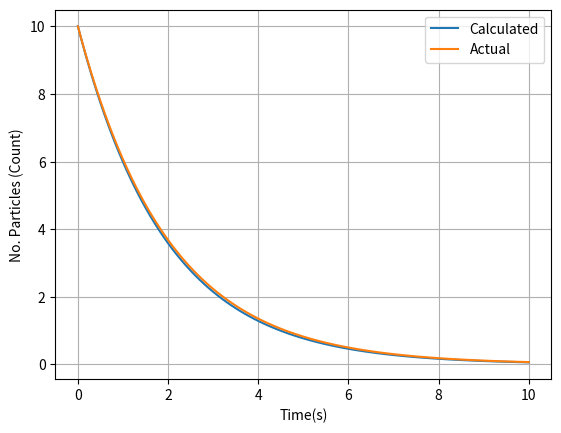
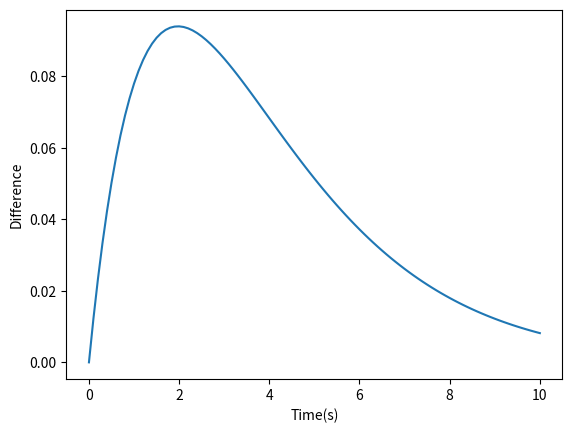
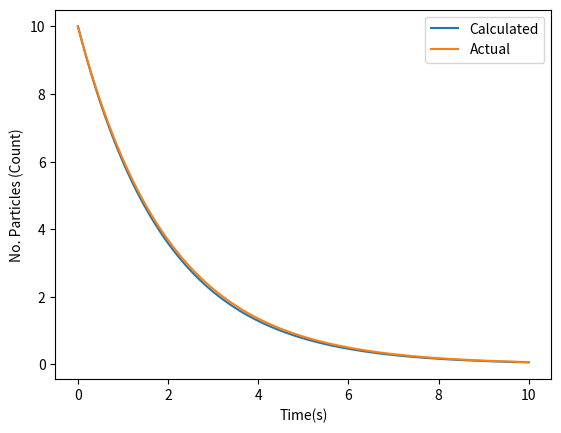

Source code (Python) for these figures, in order:
# -*- coding: utf-8 -*-
"""
Created on Tue Sep 15 14:19:32 2026

@author: Aaron Dignam
"""

import numpy as np

# Euler form:
    #N(t + dt) = N(t) - N(t)dt/tau

# Variables
dt = 0.1 # Time step
tmax =  10 # Maximum time
tau = 2.0 # Time constant

# Initial Conditions
t = 0 # Start time
ta = 0 # Start time for actual time
No = 10 # Initial quantity
NtAcalc = 10
# Arrays
Nt = np.array([No]) # No. Radiation at a given time array
time = np.array([t]) # Time array
NtA = np.array([10]) # Actual no. particles
timea = np.array([0]) # Actual time

# Loop which calculates new values for calculated
while True:
    # Calculating new N value
    N = Nt[-1] - ((Nt[-1]/tau) * dt)
    # Calculate next time
    t = t + dt
    #print(N, t)
    # Append N and t to arrays
    Nt = np.append(Nt, [N]) # Append to Radiation No. array
    time = np.append(time, [t]) # Append to time array
    # Loop ending condition
    if abs(t - tmax) < dt/2:
        break

print(f"N-array: {NtA} // No. Elements: {NtA.size}")
print()
print(f"Time-array: {timea} // No. Elements: {timea.size}")

# Loop which shows exact values of N(t)

while True:
    # Next time
    ta = ta + dt
    # Get actual N values
    Na = No * np.exp(-ta/tau)
    # Append N and t
    NtA = np.append(NtA, [Na]) # Append actual no. particles
    timea = np.append(timea, [ta]) # Append actual t
    #print(f"{NtA}, {timea}")
    # Loop breaker
    if abs(ta - tmax) < dt/2:
        break

# print(f"N-array(actual): {NtA} // No. Elements: {NtA.size}")
# print()
# print(f"Time-array(actual): {timea} // No. Elements: {timea.size}")


#Plotting a graph to represent data
import matplotlib.pyplot as plt

#Calculated graph
fig, ax = plt.subplots()
ax.plot(time, Nt, label = 'Calculated') # Creates plot of time (x) against decay (Nt)
ax.plot(timea, NtA, label = 'Actual') # Actual graph
ax.set(xlabel = 'Time(s)', ylabel = 'No. Particles (Count)') # Labels the graph
ax.grid() # Creates a grid for data analysis.
ax.legend()

plt.show()

# Calculating the difference
difference = NtA - Nt
#print(difference, f"Difference array: {difference.size}")

# Print NtA
# print(f"NtA: {NtA}, No. {NtA.size}")
# print('Differences: ',NtA[2], Nt[2], NtA[2] - Nt[2], difference[2])

# Plotting the difference]
fig2, ax2 = plt.subplots()
ax2.plot(time, difference)
ax2.set(xlabel = 'Time(s)', ylabel = 'Difference')
plt.show()
ax.grid()
